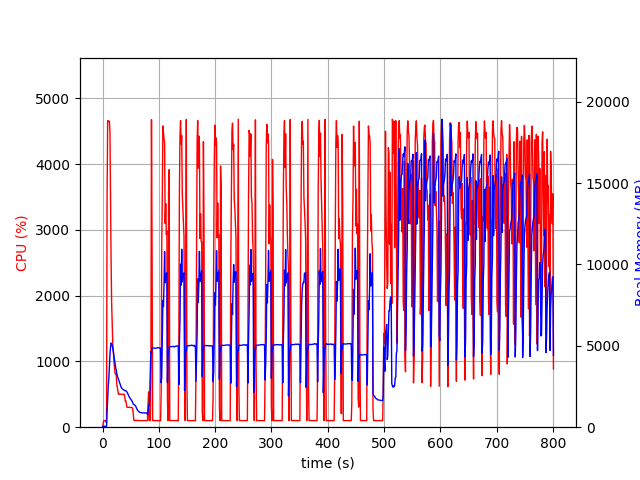

Source data for this figure (header and first rows):
elapsed_time, nproc, cpu, mem_real, mem_virtual
3.6716461181640625e-05, 1, 0.0, 6.988, 3186
1.006, 1, 47.7, 52.15, 648.5
2.014, 1, 99.3, 52.15, 648.5
3.021, 1, 100.3, 52.15, 648.5
4.029, 1, 99.3, 52.15, 648.5
5.035, 1, 100.3, 52.15, 648.5
6.042, 1, 99.4, 52.15, 648.5
7.048, 2, 63.6, 38.55, 3323
8.057, 1, 3481, 963.1, 4971
9.077, 1, 4663, 1676, 5692
10.1, 1, 4657, 2534, 6563
11.12, 1, 4656, 2971, 7048
12.15, 1, 4653, 3748, 7866
13.17, 1, 4482, 4460, 8714
14.18, 1, 3404, 4917, 9254
15.2, 1, 2511, 5172, 9654
16.21, 1, 1865, 5121, 9714
17.22, 1, 1559, 5030, 9782
18.23, 1, 1255, 4838, 9814
19.23, 1, 1170, 4609, 9870
20.24, 1, 983.6, 4378, 9962
21.25, 1, 902.7, 4141, 9962
22.26, 1, 820.0, 3913, 9962
23.27, 1, 803.8, 3669, 9962
24.28, 1, 802.4, 3521, 9962
25.28, 1, 653.3, 3288, 9962
26.29, 1, 601.3, 3146, 10042
27.3, 1, 547.7, 3041, 10122
28.31, 1, 501.1, 2951, 10122
29.32, 1, 505.0, 2830, 10122
30.32, 1, 501.1, 2707, 10122
31.33, 1, 503.1, 2610, 10122
32.34, 1, 502.0, 2503, 10122
33.35, 1, 501.0, 2425, 10122
34.36, 1, 500.4, 2390, 10122
35.37, 1, 501.1, 2354, 10122
36.38, 1, 499.3, 2312, 10122
37.39, 1, 499.7, 2296, 10122
38.4, 1, 500.9, 2282, 10122
39.41, 1, 462.5, 2249, 10122
40.42, 1, 400.8, 2252, 10122
41.43, 1, 401.4, 2234, 10122
42.44, 1, 343.6, 2203, 10122
43.45, 1, 302.8, 2159, 10122
44.46, 1, 303.2, 2088, 10122
45.47, 1, 303.0, 2000, 10122
46.48, 1, 302.9, 1929, 10122
47.49, 1, 302.9, 1856, 10122
48.5, 1, 300.9, 1796, 10122
49.51, 1, 301.7, 1745, 10122
50.52, 1, 300.0, 1689, 10122
51.53, 1, 301.0, 1632, 10122
52.54, 1, 300.8, 1601, 10122
53.55, 1, 276.2, 1515, 10122
54.56, 1, 201.8, 1414, 10122
55.57, 1, 107.0, 1394, 10122
56.58, 1, 101.1, 1377, 10122
57.58, 1, 101.1, 1351, 10122
58.59, 1, 103.0, 1306, 10122
59.6, 1, 103.0, 1228, 10122
... 731 more rows
